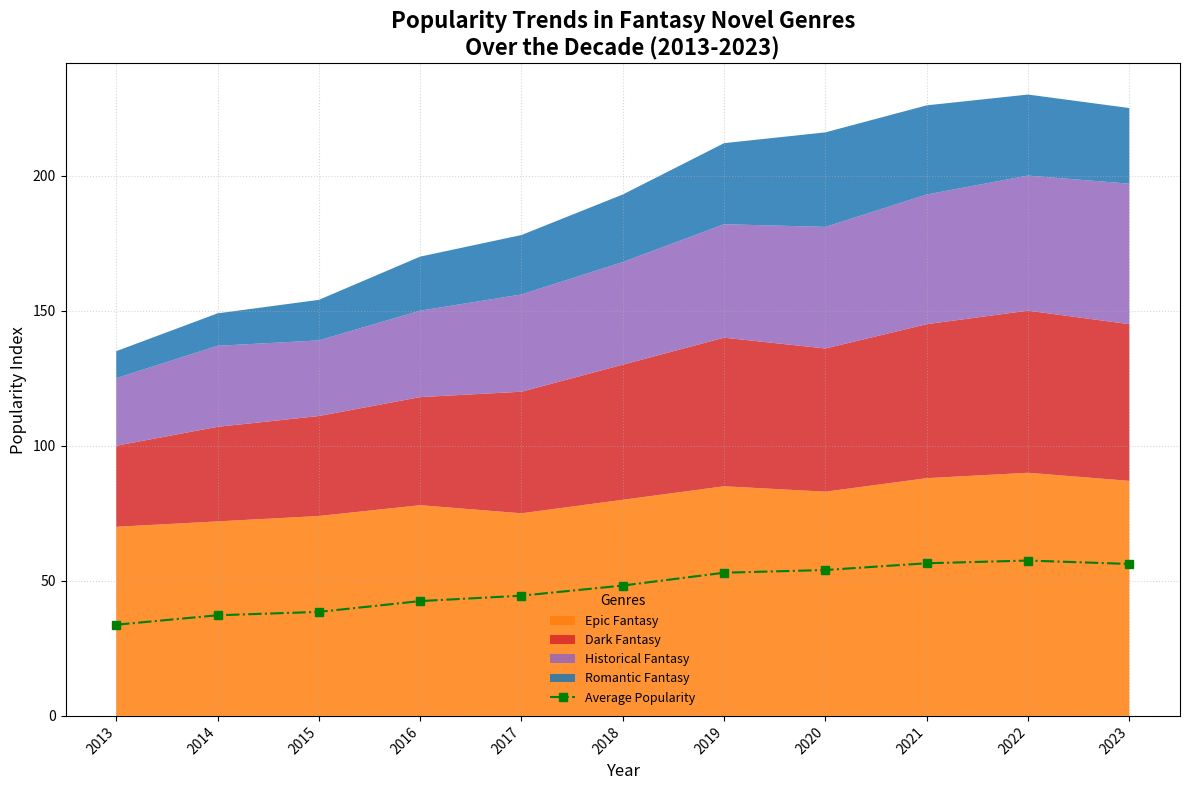

Generate this figure with matplotlib:
import matplotlib.pyplot as plt
import numpy as np

# Data setup
years = np.arange(2013, 2024)
epic_fantasy = np.array([70, 72, 74, 78, 75, 80, 85, 83, 88, 90, 87])
dark_fantasy = np.array([30, 35, 37, 40, 45, 50, 55, 53, 57, 60, 58])
historical_fantasy = np.array([25, 30, 28, 32, 36, 38, 42, 45, 48, 50, 52])
romantic_fantasy = np.array([10, 12, 15, 20, 22, 25, 30, 35, 33, 30, 28])

# Calculate average popularity
average_popularity = (epic_fantasy + dark_fantasy + historical_fantasy + romantic_fantasy) / 4

# Plot creation
fig, ax = plt.subplots(figsize=(12, 8))

# Stacked area chart
ax.stackplot(years, epic_fantasy, dark_fantasy, historical_fantasy, romantic_fantasy,
             labels=['Epic Fantasy', 'Dark Fantasy', 'Historical Fantasy', 'Romantic Fantasy'],
             colors=['#ff7f0e', '#d62728', '#9467bd', '#1f77b4'],  # adjusted color choices
             alpha=0.85)

# Average popularity line
ax.plot(years, average_popularity, color='green', linewidth=1.5, linestyle='-.', marker='s', label='Average Popularity')

# Updated chart elements
ax.set_title('Popularity Trends in Fantasy Novel Genres\nOver the Decade (2013-2023)', fontsize=16, weight='bold')
ax.set_xlabel('Year', fontsize=12)
ax.set_ylabel('Popularity Index', fontsize=12)
ax.set_xticks(years)
ax.set_xticklabels(years, rotation=45, ha='right', fontsize=10)

# Legend properties
ax.legend(loc='lower center', title='Genres', frameon=False, fontsize=9)

# Grid styling
ax.grid(True, axis='both', linestyle=':', alpha=0.5)

# Enhancing layout
plt.tight_layout()

# Display the plot
plt.show()
